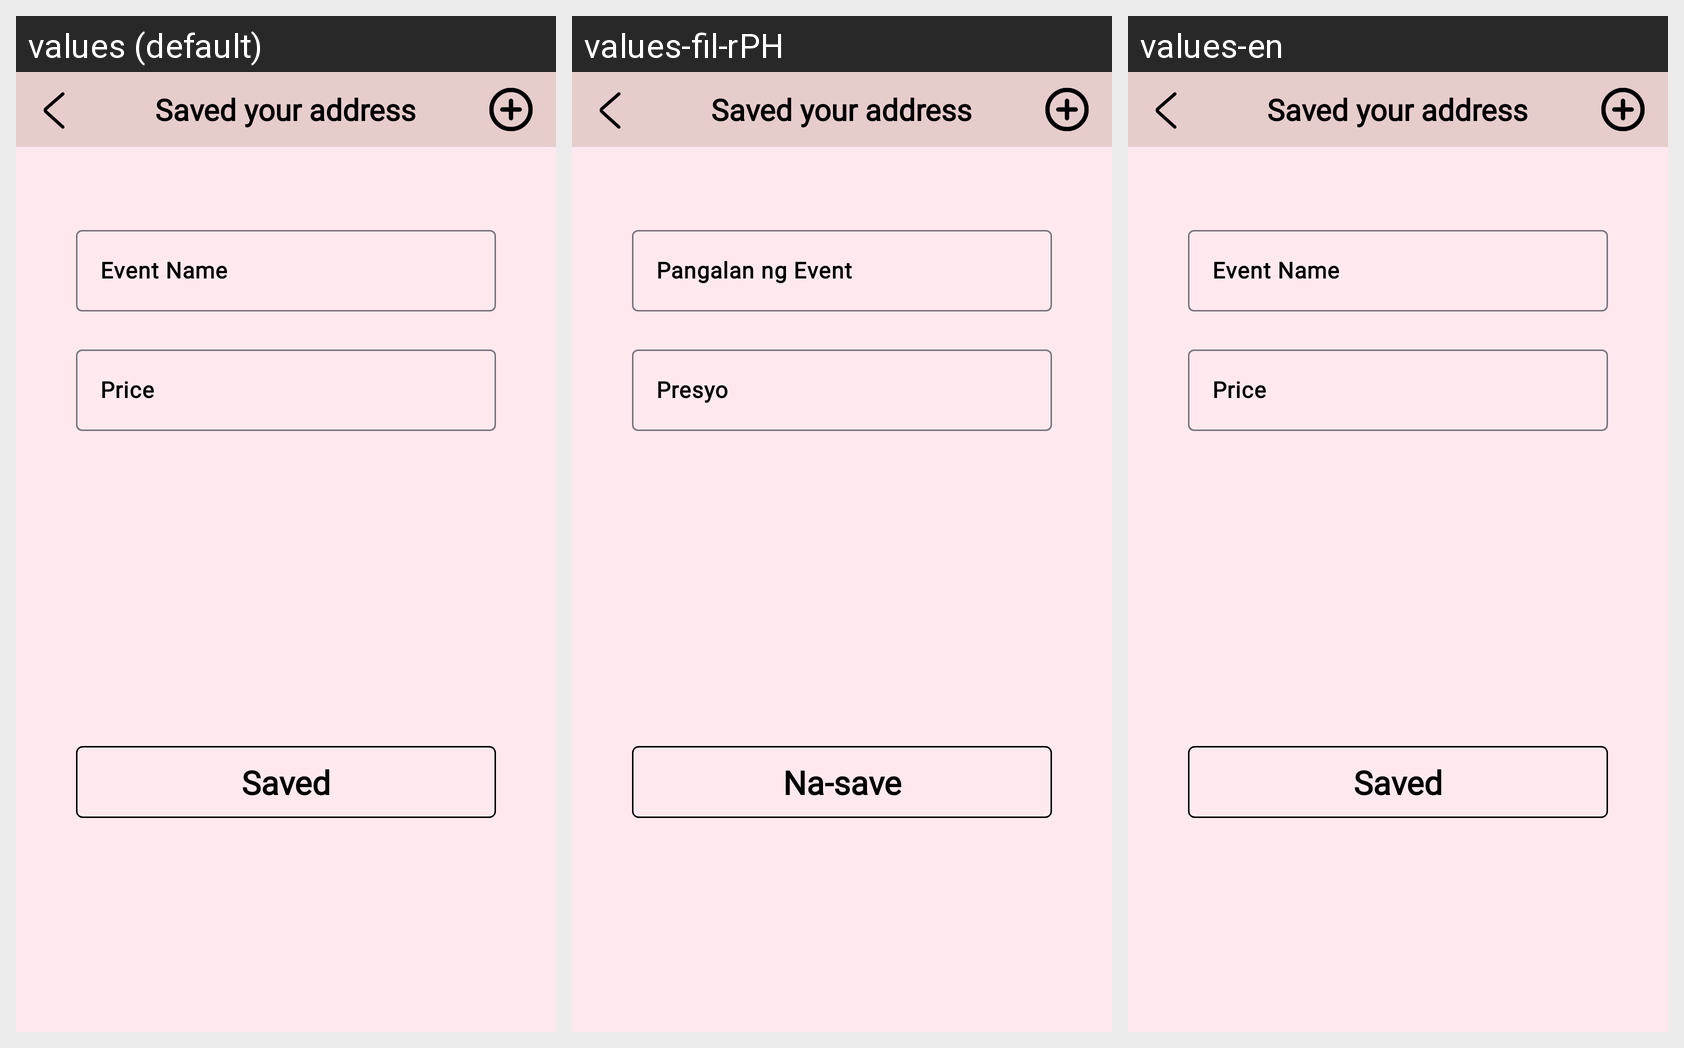

Locale-by-locale string values for the Android screen shown in this grid:
Android screen res/layout/activity_add_event.xml rendered under 3 locales, left to right: values (default), values-fil-rPH, values-en. Device: Nexus 5 (rendered at 1080×1920; each locale shown at half size, 540×960, under a caption strip naming it); theme Theme.Booking.
Strings drawn on this screen, with the default value and each locale's value (text and hints the layout hard-codes, and strings that could not be matched under every locale, appear in the picture but are not listed):

event_name
  values: Event Name
  values-fil-rPH: Pangalan ng Event
  values-en: Event Name

price
  values: Price
  values-fil-rPH: Presyo
  values-en: Price

Saved
  values: Saved
  values-fil-rPH: Na-save
  values-en: Saved
